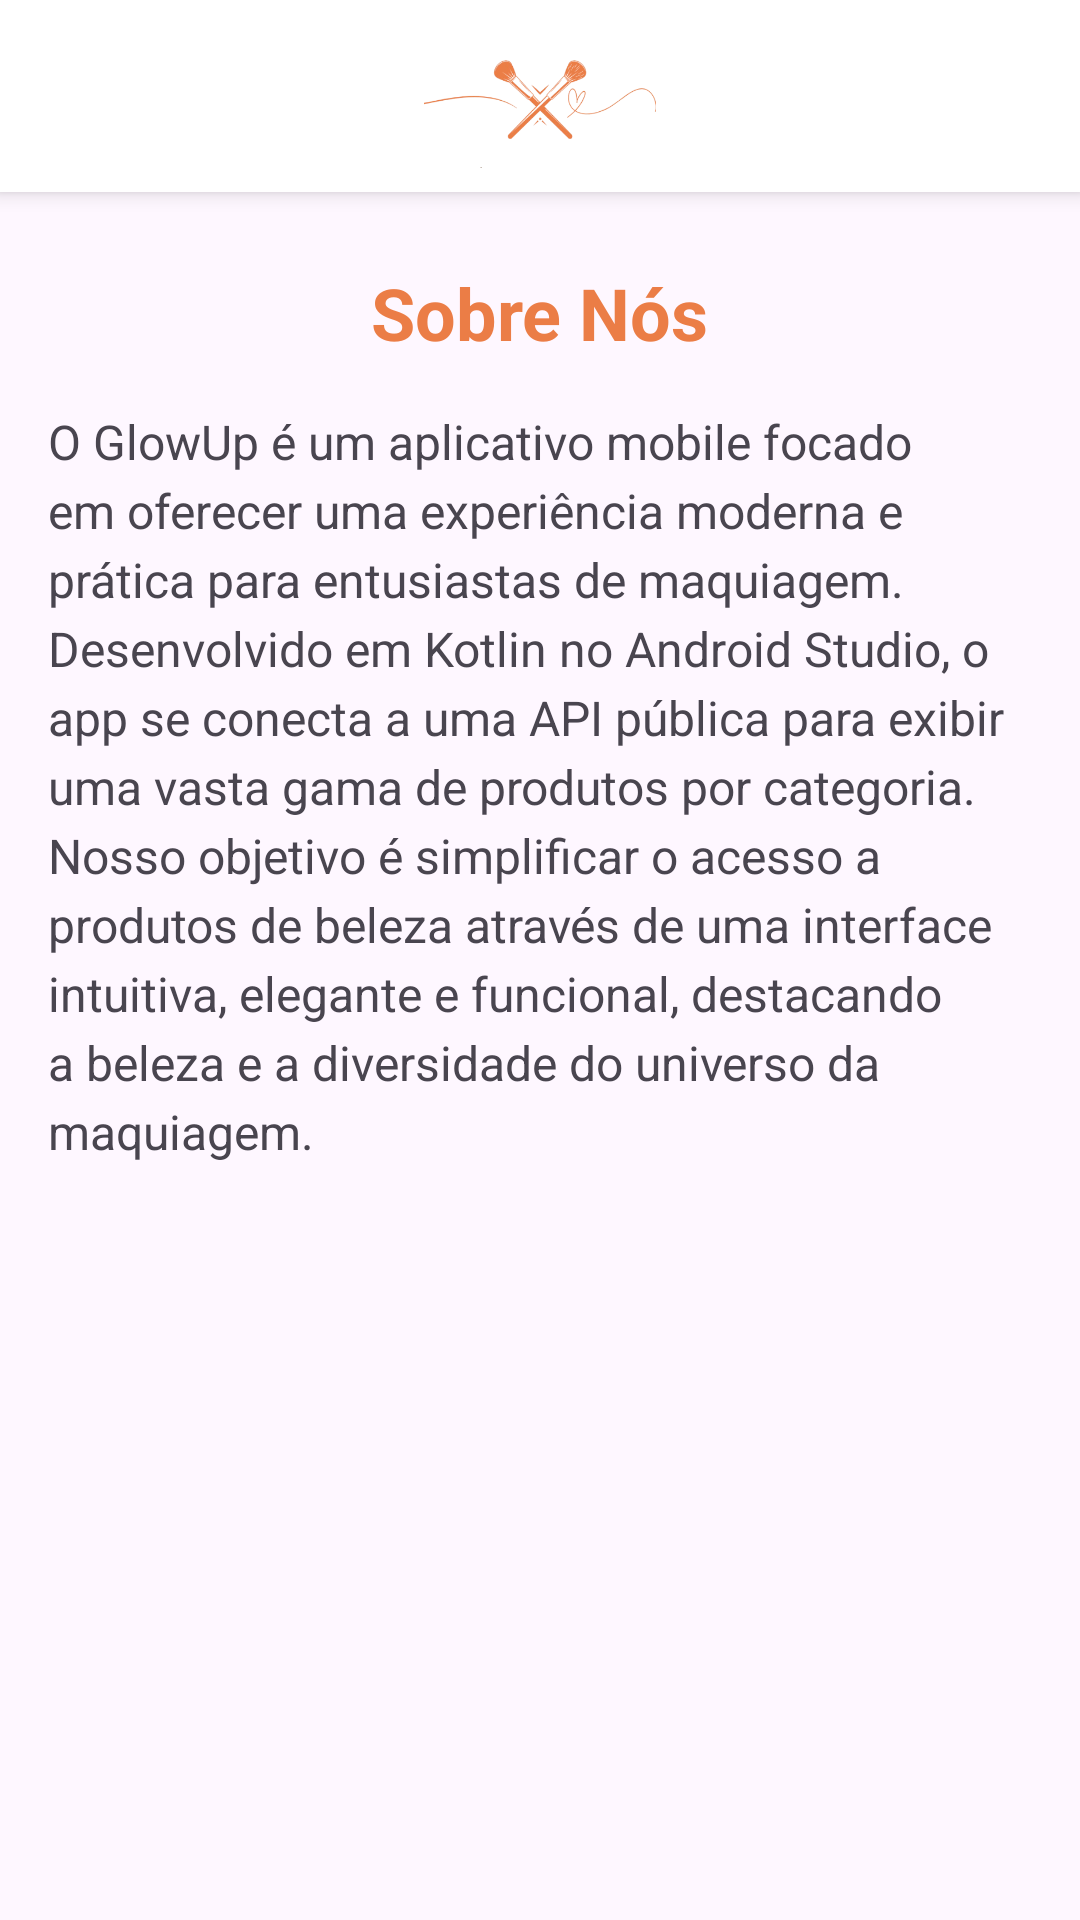

Layout XML and referenced resources for this Android screen:
<!-- AndroidManifest.xml: application theme Theme.GlowUp -->
<!-- res/layout/fragment_about_us.xml -->
<LinearLayout xmlns:android="http://schemas.android.com/apk/res/android"
    android:orientation="vertical"
    android:layout_width="match_parent"
    android:layout_height="match_parent">

    
    <RelativeLayout
        android:id="@+id/aboutHeader"
        android:layout_width="match_parent"
        android:layout_height="64dp"
        android:background="#FFFFFF"
        android:elevation="4dp"
        android:paddingStart="16dp"
        android:paddingEnd="16dp">

        <ImageView
            android:id="@+id/imgLogo"
            android:layout_width="wrap_content"
            android:layout_height="48dp"
            android:layout_centerVertical="true"
            android:contentDescription="Logo GlowUp"
            android:src="@drawable/ic_glowup_logo" />

        <TextView
            android:id="@+id/tvAppName"
            android:layout_width="wrap_content"
            android:layout_height="wrap_content"
            android:layout_toEndOf="@id/imgLogo"
            android:layout_centerVertical="true"
            android:layout_marginStart="8dp"
            android:text="Glow Up"
            android:textSize="20sp"
            android:textStyle="bold"
            android:textColor="#eb7d46" />

    </RelativeLayout>

    
    <TextView
        android:id="@+id/tvAboutTitle"
        android:layout_width="wrap_content"
        android:layout_height="wrap_content"
        android:text="Sobre Nós"
        android:textSize="24sp"
        android:textStyle="bold"
        android:textColor="#eb7d46"
        android:layout_marginTop="24dp"
        android:layout_gravity="center_horizontal" />

    
    <ScrollView
        android:layout_width="match_parent"
        android:layout_height="0dp"
        android:layout_weight="1"
        android:padding="16dp">

        <TextView
            android:id="@+id/tvAboutContent"
            android:layout_width="match_parent"
            android:layout_height="wrap_content"
            android:text="O GlowUp é um aplicativo mobile focado em oferecer uma experiência moderna e prática para entusiastas de maquiagem. Desenvolvido em Kotlin no Android Studio, o app se conecta a uma API pública para exibir uma vasta gama de produtos por categoria. Nosso objetivo é simplificar o acesso a produtos de beleza através de uma interface intuitiva, elegante e funcional, destacando a beleza e a diversidade do universo da maquiagem."
            android:textSize="16sp"
            android:lineSpacingExtra="4dp" />


    </ScrollView>

</LinearLayout>
<!-- resources referenced by this layout -->
<resources>
  <!-- drawable ic_glowup_logo: png bitmap (drawable, 30046 bytes) -->
  <style name="Theme.GlowUp" parent="Base.Theme.GlowUp" />
  <style name="Base.Theme.GlowUp" parent="Theme.Material3.DayNight.NoActionBar">
          
          
      </style>
</resources>
